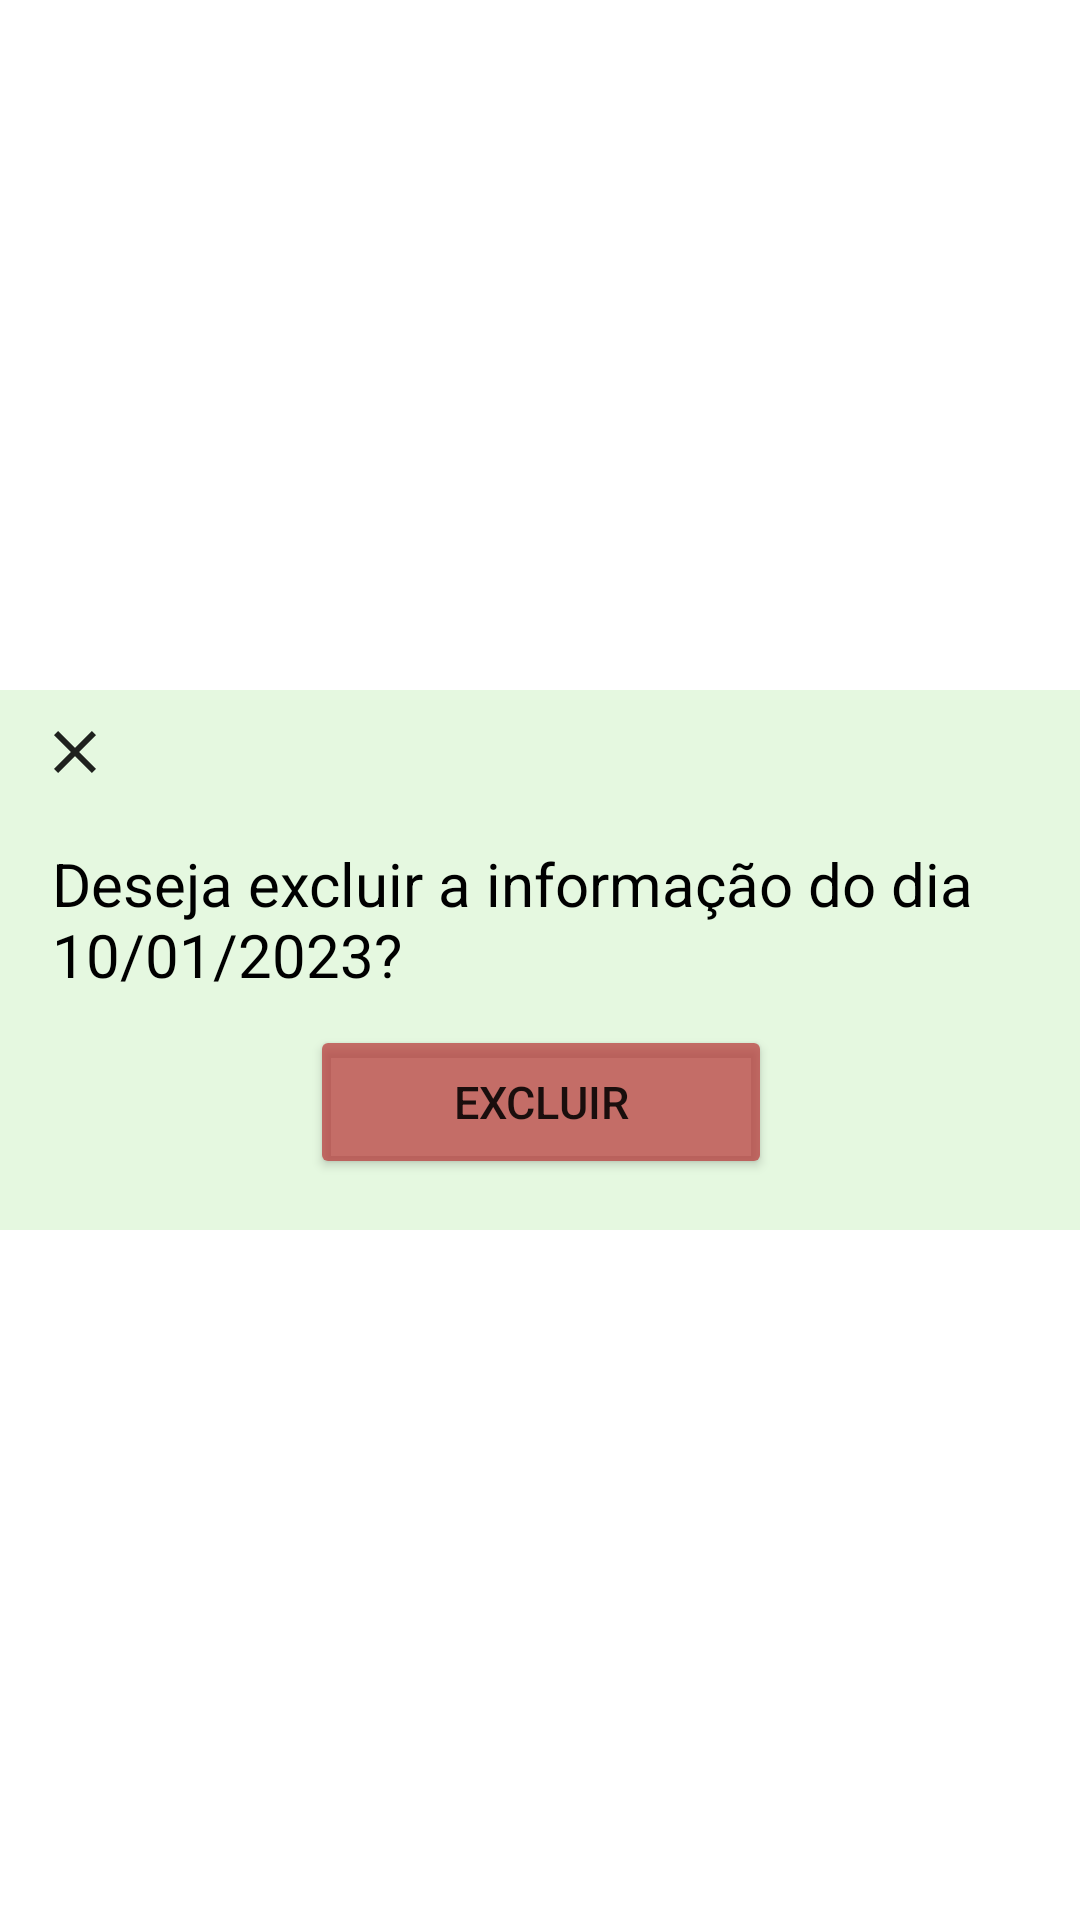

Layout XML and referenced resources for this Android screen:
<!-- AndroidManifest.xml: application theme FullScreen -->
<!-- res/layout/imc_modal_excluir.xml -->
<?xml version="1.0" encoding="utf-8"?>
<androidx.constraintlayout.widget.ConstraintLayout xmlns:android="http://schemas.android.com/apk/res/android"
    android:layout_width="match_parent"
    android:layout_height="match_parent"
    xmlns:app="http://schemas.android.com/apk/res-auto"
    >


    <LinearLayout
        android:layout_width="368dp"
        android:layout_height="180dp"
        android:background="@color/background_modal_imc"
        android:orientation="vertical"
        app:layout_constraintBottom_toBottomOf="parent"
        app:layout_constraintEnd_toEndOf="parent"
        app:layout_constraintStart_toStartOf="parent"
        app:layout_constraintTop_toTopOf="parent">

        <ImageButton
            android:id="@+id/closeexcluirimc"
            android:layout_width="37dp"
            android:layout_height="41dp"
            android:layout_marginLeft="10dp"
            android:background="#00000000"
            android:visibility="visible"
            app:srcCompat="@drawable/baseline_close_24" />

        <TextView
            android:id="@+id/textView26"
            android:layout_width="326dp"
            android:layout_height="wrap_content"
            android:layout_gravity="center"
            android:layout_marginTop="10dp"
            android:text="Deseja excluir a informação do dia 10/01/2023?"
            android:textColor="@color/black"
            android:textSize="20sp" />

        <Button
            android:id="@+id/btnexcluirimc"
            android:layout_width="154dp"
            android:layout_height="wrap_content"
            android:layout_gravity="center"
            android:layout_marginLeft="15dp"
            android:layout_marginTop="10dp"
            android:layout_marginRight="15dp"
            android:layout_marginBottom="17dp"
            android:layout_weight="1"
            android:backgroundTint="@color/button_drop"
            android:text="Excluir"
            android:textSize="15dp"
            app:cornerRadius="10dp" />
    </LinearLayout>


</androidx.constraintlayout.widget.ConstraintLayout>
<!-- resources referenced by this layout -->
<resources>
  <color name="background_modal_imc">#99D4F4CC</color>
  <color name="black">#FF000000</color>
  <color name="button_drop">#BCB93C3C</color>
  <!-- drawable baseline_close_24 (drawable) -->
  <vector android:alpha="0.87" android:height="24dp"
      android:tint="#000000" android:viewportHeight="24"
      android:viewportWidth="24" android:width="24dp" xmlns:android="http://schemas.android.com/apk/res/android">
      <path android:fillColor="@android:color/white" android:pathData="M19,6.41L17.59,5 12,10.59 6.41,5 5,6.41 10.59,12 5,17.59 6.41,19 12,13.41 17.59,19 19,17.59 13.41,12z"/>
  </vector>
  <style name="FullScreen" parent="Theme.MaterialComponents.DayNight.NoActionBar">
          <item name="windowNoTitle">true</item>
          <item name="android:windowFullscreen">true</item>
          <item name="windowActionBar">false</item>
          <item name="android:windowContentOverlay">@null</item>
      </style>
</resources>
